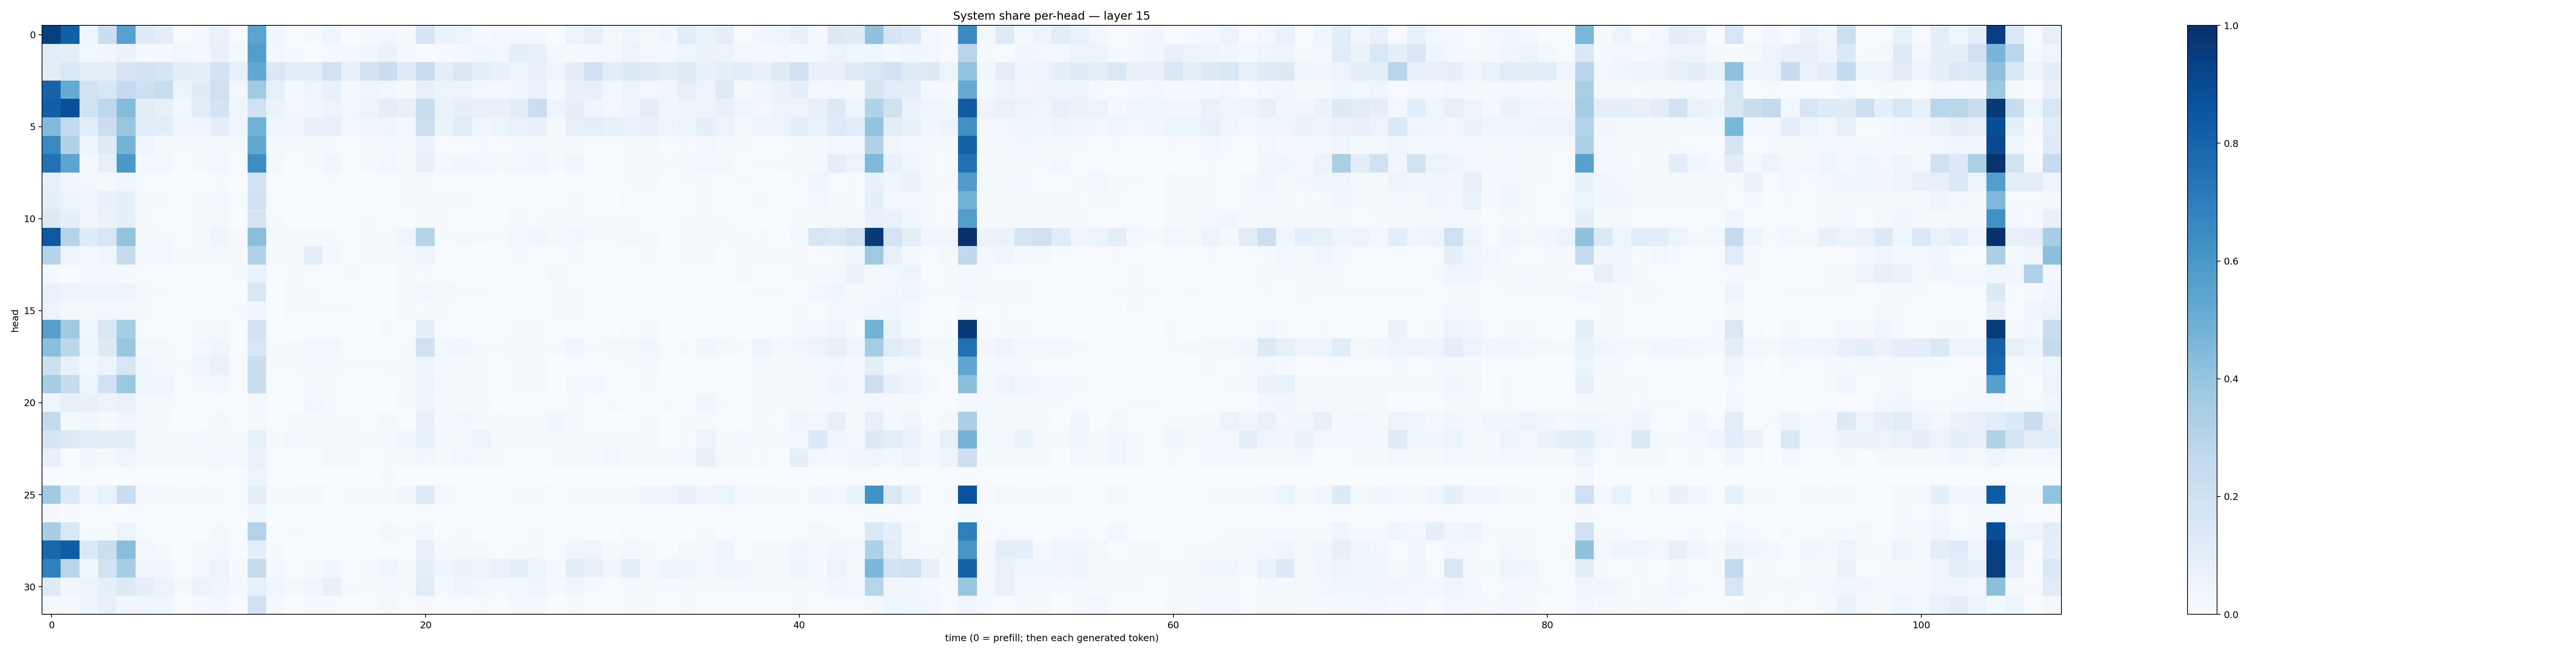

The table this chart was drawn from, first rows:
0.9464364, 0.8176036, 0.042003136, 0.22648096, 0.5580403, 0.1241983, 0.09804568, 0.0044589275, 0.0242443, 0.06792331, 0.0050939242, 0.54555976, 0.03711377, 0.0022449836, 0.012440838, 0.041538212, 0.0026663712, 0.019291332, 0.030186867, 0.008095059, 0.16942675, 0.065047085, 0.061219763, 0.012965311
0.1062, 0.1015, 0.02701, 0.03172, 0.06393, 0.009367, 0.01134, 0.02509, 0.02547, 0.07243, 0.01835, 0.5707, 0.02938, 0.0123, 0.001787, 0.009858, 0.01626, 0.03622, 0.06618, 0.0161, 0.006983, 0.007834, 0.01941, 0.03689
0.1036, 0.146, 0.09965, 0.1014, 0.1706, 0.1838, 0.1665, 0.1037, 0.09324, 0.185, 0.07891, 0.5243, 0.1436, 0.1068, 0.1164, 0.1882, 0.07138, 0.1815, 0.2277, 0.1175, 0.2333, 0.09705, 0.149, 0.09581
0.8027, 0.5166, 0.1916, 0.1559, 0.2524, 0.2144, 0.2315, 0.05871, 0.1181, 0.2051, 0.03038, 0.3639, 0.08221, 0.01396, 0.04533, 0.0757, 0.01021, 0.04202, 0.02504, 0.009516, 0.07869, 0.05491, 0.05602, 0.02636
0.8199, 0.8773, 0.1959, 0.2757, 0.4354, 0.1035, 0.08536, 0.03122, 0.1097, 0.1804, 0.04475, 0.1992, 0.06365, 0.02531, 0.0362, 0.05203, 0.02408, 0.06099, 0.1016, 0.07411, 0.2306, 0.0639, 0.09343, 0.0791
0.4426, 0.2558, 0.1084, 0.2213, 0.3868, 0.1083, 0.108, 0.04461, 0.04619, 0.09984, 0.0391, 0.4849, 0.04684, 0.03277, 0.0752, 0.07058, 0.03067, 0.03257, 0.03919, 0.02945, 0.2177, 0.0663, 0.1103, 0.04096
0.6582, 0.3159, 0.04956, 0.1229, 0.4764, 0.03989, 0.01944, 0.008415, 0.01136, 0.01771, 0.01385, 0.5244, 0.01446, 0.01303, 0.01184, 0.0117, 0.006471, 0.01155, 0.02314, 0.01171, 0.0667, 0.006877, 0.007723, 0.009103
0.7445, 0.5404, 0.02115, 0.08053, 0.5963, 0.02217, 0.02934, 0.003739, 0.01023, 0.02416, 0.005435, 0.6377, 0.0161, 0.003589, 0.01253, 0.03435, 0.0033, 0.01057, 0.02412, 0.009652, 0.07508, 0.02343, 0.0377, 0.02775
0.07243, 0.03219, 0.0252, 0.02271, 0.03881, 0.006052, 0.003564, 0.001368, 0.003162, 0.0101, 0.002353, 0.1838, 0.004111, 0.002024, 0.004946, 0.0095, 0.001459, 0.00318, 0.006141, 0.009158, 0.01116, 0.005116, 0.006468, 0.002636
0.08647, 0.05992, 0.03908, 0.07231, 0.09012, 0.01912, 0.013, 0.003929, 0.01061, 0.02705, 0.004094, 0.2031, 0.006552, 0.003901, 0.003292, 0.002175, 0.001972, 0.004997, 0.006928, 0.009054, 0.01852, 0.01042, 0.009399, 0.005244
0.1296, 0.08963, 0.03317, 0.06324, 0.09292, 0.00877, 0.007739, 0.002231, 0.008026, 0.02111, 0.00338, 0.1698, 0.00785, 0.00204, 0.003234, 0.003245, 0.002676, 0.00916, 0.007421, 0.003324, 0.02129, 0.008271, 0.005103, 0.003949
0.845, 0.3029, 0.1199, 0.1615, 0.3986, 0.02172, 0.01885, 0.005699, 0.01409, 0.05007, 0.01143, 0.4233, 0.0164, 0.009779, 0.02235, 0.01211, 0.005236, 0.007848, 0.01254, 0.04269, 0.3009, 0.01326, 0.02327, 0.01463
0.3007, 0.05842, 0.02917, 0.04191, 0.2345, 0.03108, 0.02398, 0.01004, 0.01266, 0.01706, 0.01217, 0.3162, 0.009882, 0.01789, 0.09693, 0.02635, 0.007169, 0.007971, 0.008529, 0.01312, 0.05753, 0.007253, 0.005348, 0.003595
0.0225, 0.003398, 0.01057, 0.01031, 0.01399, 0.005636, 0.004318, 0.00475, 0.00292, 0.007423, 0.01139, 0.06991, 0.006577, 0.01535, 0.007237, 0.007481, 0.01142, 0.00404, 0.006658, 0.02273, 0.008327, 0.007425, 0.002869, 0.002072
0.06704, 0.05927, 0.05031, 0.05007, 0.05611, 0.01618, 0.009708, 0.007006, 0.006598, 0.00687, 0.005497, 0.1509, 0.003276, 0.008552, 0.008785, 0.007678, 0.006038, 0.003124, 0.003658, 0.01098, 0.03046, 0.02262, 0.01032, 0.009643
0.05527, 0.01632, 0.01648, 0.02983, 0.01979, 0.01266, 0.006912, 0.005439, 0.002645, 0.004681, 0.007915, 0.0423, 0.002173, 0.01296, 0.01513, 0.01178, 0.008369, 0.002524, 0.006019, 0.02214, 0.0148, 0.01387, 0.002877, 0.001543
0.564, 0.3693, 0.04348, 0.1528, 0.3524, 0.005155, 0.004828, 0.001418, 0.008581, 0.02009, 0.001425, 0.1864, 0.004004, 0.001842, 0.003545, 0.002327, 0.001632, 0.003563, 0.009117, 0.006211, 0.08859, 0.006183, 0.004464, 0.006649
0.4189, 0.2786, 0.0505, 0.1306, 0.3882, 0.01768, 0.01568, 0.006031, 0.03005, 0.04542, 0.005983, 0.1622, 0.01484, 0.008326, 0.02905, 0.02558, 0.004948, 0.007528, 0.007279, 0.01306, 0.2085, 0.02489, 0.03536, 0.01299
0.2183, 0.0712, 0.02312, 0.05893, 0.1606, 0.0359, 0.02287, 0.009675, 0.04262, 0.0677, 0.006256, 0.2189, 0.008385, 0.008946, 0.01812, 0.01242, 0.00944, 0.008035, 0.01298, 0.01194, 0.05761, 0.01309, 0.01528, 0.009339
0.3486, 0.2368, 0.05432, 0.2018, 0.3773, 0.04568, 0.03981, 0.007202, 0.01163, 0.02913, 0.004929, 0.2235, 0.006328, 0.005706, 0.007899, 0.00957, 0.00452, 0.00335, 0.006219, 0.009846, 0.04833, 0.02444, 0.008072, 0.0109
0.04537, 0.08193, 0.07688, 0.05658, 0.06656, 0.02122, 0.01887, 0.003982, 0.005164, 0.006153, 0.003876, 0.03063, 0.003789, 0.003593, 0.02573, 0.01542, 0.004211, 0.002518, 0.003273, 0.01019, 0.05383, 0.01463, 0.01483, 0.01224
0.2548, 0.01947, 0.03228, 0.008023, 0.03485, 0.02001, 0.01118, 0.001487, 0.005654, 0.02237, 0.00399, 0.01635, 0.00469, 0.01216, 0.01421, 0.01168, 0.01421, 0.007341, 0.023, 0.007271, 0.07093, 0.01286, 0.02586, 0.008953
0.1684, 0.1262, 0.109, 0.1051, 0.1022, 0.02016, 0.01499, 0.01235, 0.02471, 0.01952, 0.02074, 0.08302, 0.009672, 0.02465, 0.02308, 0.01925, 0.02096, 0.01498, 0.0146, 0.03583, 0.08225, 0.02022, 0.0232, 0.05666
0.07158, 0.003611, 0.03202, 0.01894, 0.04383, 0.01646, 0.01866, 0.01279, 0.01923, 0.03004, 0.01348, 0.06917, 0.004886, 0.006478, 0.007117, 0.01666, 0.01365, 0.006528, 0.0128, 0.01621, 0.02417, 0.01012, 0.02967, 0.01324
0.001838, 0.003886, 0.003326, 0.001662, 0.001941, 0.001746, 0.002294, 0.001112, 0.001889, 0.004061, 0.0004602, 0.05177, 0.0009878, 0.0002697, 0.0004501, 0.0003831, 0.001056, 0.001371, 0.01279, 9.735568e-05, 0.0007229, 0.0005195, 0.00105, 0.0006083
0.368, 0.1364, 0.03811, 0.06975, 0.2295, 0.02666, 0.01665, 0.009101, 0.01113, 0.0144, 0.006914, 0.08949, 0.01038, 0.01253, 0.02247, 0.006283, 0.01254, 0.01302, 0.01021, 0.03204, 0.1234, 0.02024, 0.00654, 0.006133
0.01083, 0.002532, 0.001202, 0.00123, 0.001755, 0.0004393, 0.0003833, 0.0002559, 0.0003318, 0.0004908, 0.0005893, 0.03289, 0.0003743, 0.0005371, 0.0001188, 0.000215, 0.0006949, 0.0002118, 0.0008379, 0.0003554, 0.00057, 0.0002025, 0.0001543, 0.0002874
0.3468, 0.1419, 0.01155, 0.01201, 0.06193, 0.004998, 0.004692, 0.002871, 0.002086, 0.02027, 0.003827, 0.3071, 0.00413, 0.007858, 0.003449, 0.003878, 0.004346, 0.00332, 0.01947, 0.0144, 0.02649, 0.005456, 0.009607, 0.002609
0.7913, 0.8257, 0.1455, 0.2215, 0.4293, 0.02777, 0.01449, 0.001306, 0.012, 0.02987, 0.001868, 0.09563, 0.008156, 0.001052, 0.003881, 0.005406, 0.0005699, 0.003594, 0.006579, 0.005488, 0.07829, 0.01588, 0.02213, 0.007918
0.688, 0.2927, 0.04335, 0.1941, 0.35, 0.03317, 0.03258, 0.004763, 0.02472, 0.05163, 0.00821, 0.2444, 0.02888, 0.003828, 0.009811, 0.03636, 0.004919, 0.01644, 0.04066, 0.01367, 0.08971, 0.04203, 0.06463, 0.0613
0.1242, 0.03152, 0.05423, 0.09194, 0.1274, 0.08803, 0.05406, 0.02162, 0.0533, 0.04537, 0.01729, 0.08377, 0.03533, 0.02315, 0.03276, 0.07671, 0.008942, 0.01101, 0.01993, 0.02046, 0.1121, 0.01941, 0.0473, 0.02844
0.0211, 0.01503, 0.04934, 0.0817, 0.03436, 0.03285, 0.03559, 0.004386, 0.009076, 0.02868, 0.003081, 0.2, 0.02126, 0.002033, 0.008245, 0.01165, 0.001594, 0.006095, 0.01665, 0.005877, 0.01148, 0.005551, 0.007257, 0.0086
